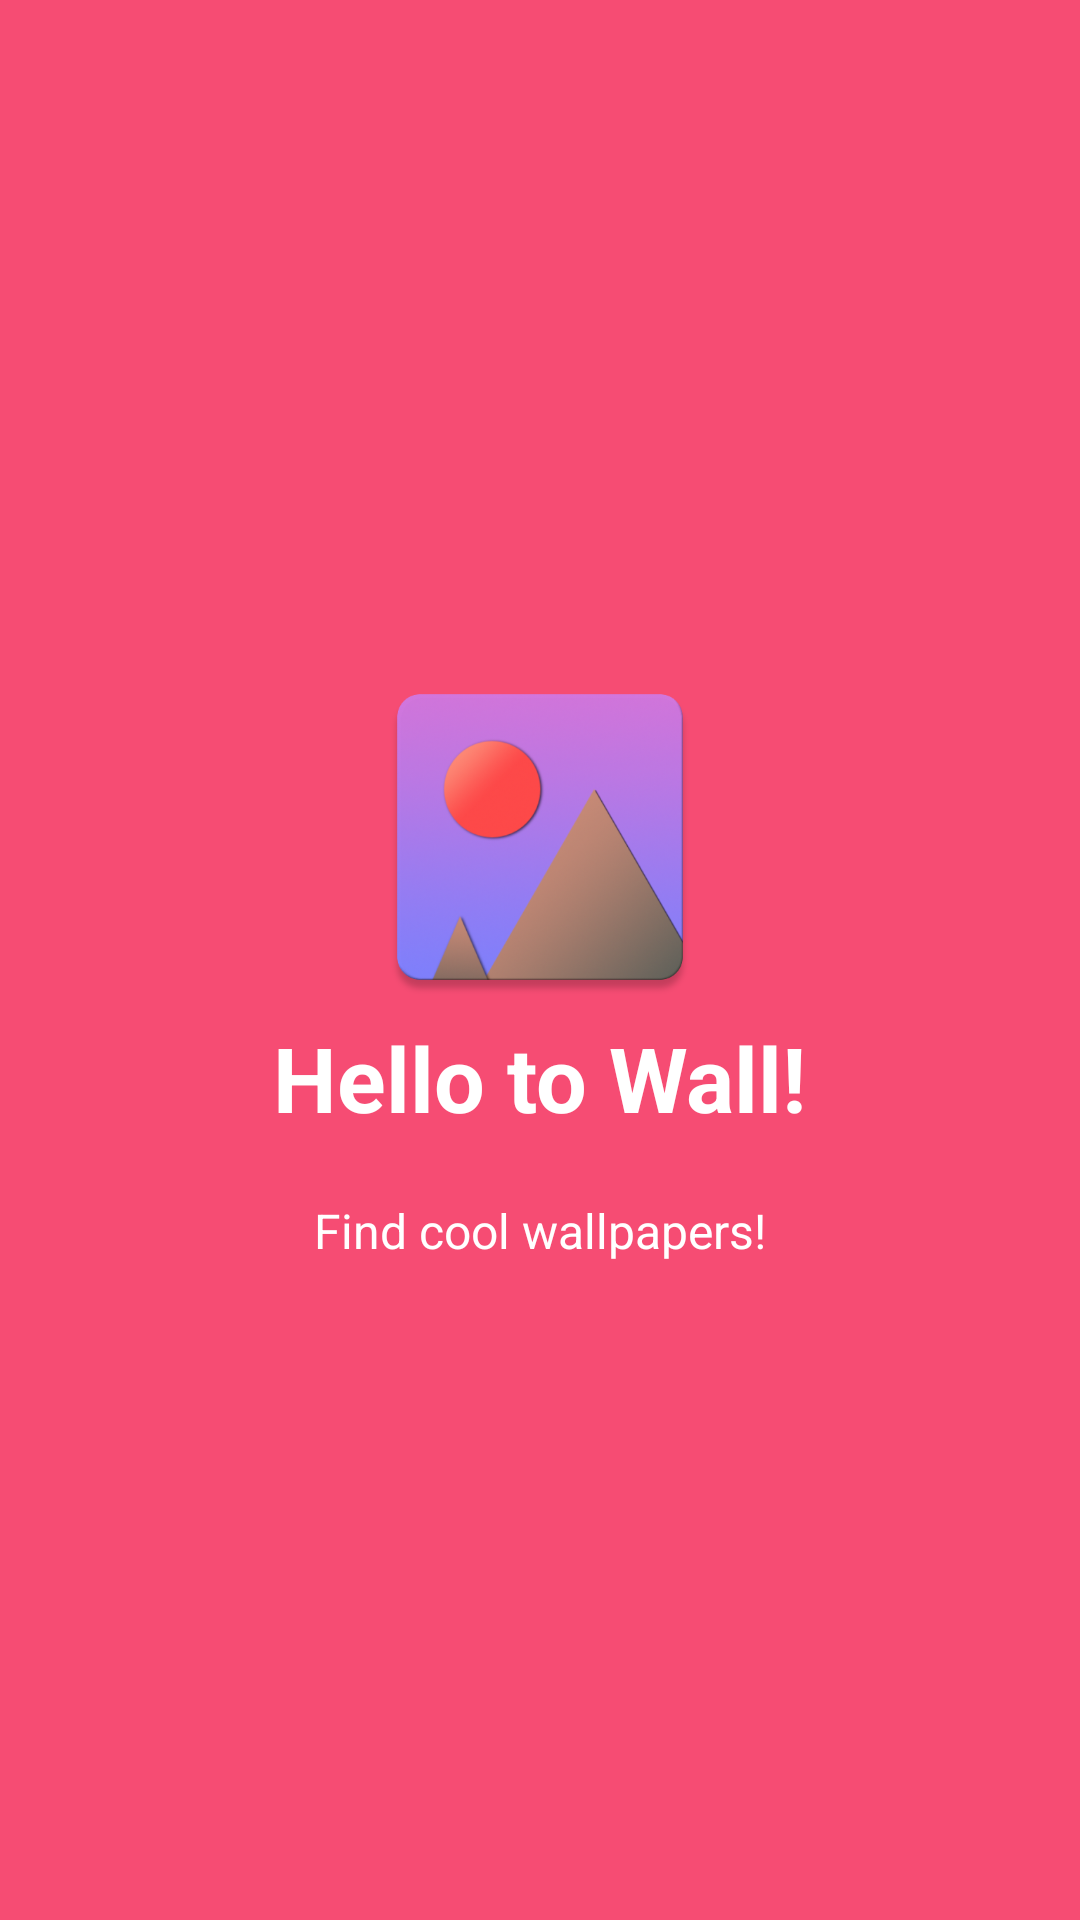

Layout XML and referenced resources for this Android screen:
<!-- AndroidManifest.xml: application theme Botty.Theme -->
<!-- res/layout/welcome_slide1.xml -->
<?xml version="1.0" encoding="utf-8"?>
<RelativeLayout xmlns:android="http://schemas.android.com/apk/res/android"
    xmlns:app="http://schemas.android.com/apk/res-auto"
    android:orientation="vertical" android:layout_width="match_parent"
    android:layout_height="match_parent"
    android:background="@color/bg_screen1">

    <LinearLayout
        android:layout_width="wrap_content"
        android:layout_height="wrap_content"
        android:layout_centerInParent="true"
        android:gravity="center_horizontal"
        android:orientation="vertical">

        <ImageView
            android:layout_width="@dimen/img_width_height"
            android:layout_height="@dimen/img_width_height"
            app:srcCompat="@drawable/ic_launcher_web" />

        <TextView
            android:layout_width="wrap_content"
            android:layout_height="wrap_content"
            android:text="@string/slide_1_title"
            android:textColor="@android:color/white"
            android:textSize="@dimen/slide_title"
            android:textStyle="bold" />

        <TextView
            android:layout_width="wrap_content"
            android:layout_height="wrap_content"
            android:layout_marginTop="20dp"
            android:paddingLeft="@dimen/desc_padding"
            android:paddingRight="@dimen/desc_padding"
            android:text="@string/slide_1_desc"
            android:textAlignment="center"
            android:textColor="@android:color/white"
            android:textSize="@dimen/slide_desc" />

    </LinearLayout>
</RelativeLayout>
<!-- resources referenced by this layout -->
<resources>
  <color name="bg_screen1">#f64c73</color>
  <dimen name="desc_padding">40dp</dimen>
  <dimen name="img_width_height">120dp</dimen>
  <dimen name="slide_desc">16dp</dimen>
  <dimen name="slide_title">30dp</dimen>
  <!-- drawable ic_launcher_web: png bitmap (drawable-nodpi, 168715 bytes) -->
  <string name="slide_1_desc" translatable="false">Find cool wallpapers!</string>
  <string name="slide_1_title" translatable="false">Hello to Wall!</string>
  <style name="Botty.Theme" parent="Theme.AppCompat.DayNight.NoActionBar">
          
          <item name="android:fontFamily">sans-serif-condensed</item>
          
          <item name="colorPrimary">@color/colorPrimary</item>
          <item name="colorPrimaryDark">@color/colorPrimaryDark</item>
          <item name="colorAccent">@color/colorAccent</item>
          <item name="android:windowLightStatusBar" tools:targetApi="m">true</item>
          <item name="colorControlActivated">@color/colorControlActivated</item>
          <item name="android:textColorPrimary">@color/textColorPrimary</item>
      </style>
  <color name="colorPrimary">#E0E0E0</color>
  <color name="colorPrimaryDark">#c60069</color>
  <color name="colorAccent">#ee008a</color>
  <color name="colorControlActivated">#f285bc</color>
  <color name="textColorPrimary">#442C2E</color>
</resources>
